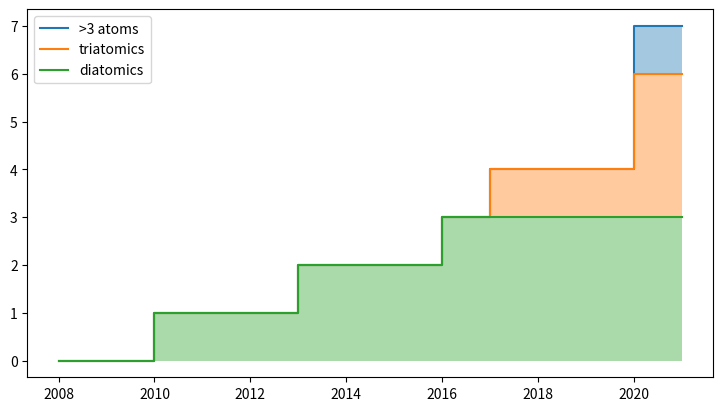

Here is the Python script that generated this plot:
import argparse
import matplotlib.pyplot as plt
import numpy as np
from dataclasses import dataclass
from typing import Iterator


@dataclass
class Molecule:
    """ Name and year of first laser cooling of a molecule. """
    name: str
    year: int

diatomics = [
        Molecule(name='SrF', year=2010),
        Molecule(name='YO', year=2013),
        Molecule(name='CaF', year=2016),
]

triatomics = [
    Molecule(name='SrOH', year=2017),
    Molecule(name='YbOH', year=2020),
    Molecule(name='CaOH', year=2020),
]

polyatomics = [
    Molecule(name='CaOMe', year=2020),
]

def get_args():
    parser = argparse.ArgumentParser(
        description='Display number of laser-cooled molecules over the years.',
    )
    args = parser.parse_args()
    return args


def accumulate_by_year(yit: Iterator[int], mit: Iterator[Molecule]):
    mol_cnt_accumulated = [] 
    year = next(yit)
    molecule = next(mit)
    counter = 0
    while True:
        if year < molecule.year:
            mol_cnt_accumulated += [counter]
            try:
                year = next(yit)
            except StopIteration:
                raise RuntimeError("End of years before end of molecules.")
            continue

        counter += 1
        try:
            molecule = next(mit)
        except StopIteration:
            mol_cnt_accumulated += [counter]
            for year in yit:
                mol_cnt_accumulated += [counter]
            break
    return mol_cnt_accumulated


def main():
    get_args()
    year_of_molecules = [
        molecule.year for molecule in diatomics + triatomics + polyatomics
    ]

    years = np.arange(
        start=min(year_of_molecules)-2,
        stop=max(year_of_molecules)+2,
        step=1,
        dtype=int,
    )

    width = 4
    fig = plt.figure(
        figsize=(16/9 * width, width),
        layout='constrained',
    )
    ax = fig.subplots()


    diatomics_by_year = accumulate_by_year(
        yit=iter(years),
        mit=iter(diatomics),
    )
    triatomics_by_year = accumulate_by_year(
        yit=iter(years),
        mit=iter(triatomics),
    )
    polyatomics_by_year = accumulate_by_year(
        yit=iter(years),
        mit=iter(polyatomics),
    )
    di_and_tri_by_year = [
        t + d for t,d in zip(triatomics_by_year, diatomics_by_year)
    ]
    all_by_year = [
        dt + p for dt, p in zip(di_and_tri_by_year, polyatomics_by_year)
    ]
    
    ax.fill_between(
        x=years,
        y1=all_by_year,
        y2=di_and_tri_by_year,
        step='post',
        alpha=0.4,
    )
    ax.fill_between(
        x=years,
        y1=di_and_tri_by_year,
        y2=diatomics_by_year,
        step='post',
        alpha=0.4,
    )
    ax.fill_between(
        x=years,
        y1=diatomics_by_year,
        y2=[0] * len(years),
        step='post',
        alpha=0.4,
    )

    ax.step(
        x=years,
        y=all_by_year,
        where='post',
        label='>3 atoms',
    )
    ax.step(
        x=years,
        y=di_and_tri_by_year,
        where='post',
        label='triatomics',
    )
    ax.step(
        x=years,
        y=diatomics_by_year,
        where='post',
        label='diatomics',
    )

    plt.legend()
    plt.show()
    return

    plt.rcParams['date.converter'] = 'concise'
    plt.rcParams['figure.figsize'] = [4.8 * 16 / 9, 4.8]
    fig = plt.figure(layout='constrained')
    ax = fig.add_axes([0.075, 0.10, 0.7, 0.8])

    years = [i['date'] for i in parsed_data_list]
    ys = [0 for i in parsed_data_list]

    for i, user in enumerate(users):
        color = COLORS[i % len(COLORS)]
        ys = add_user_to_the_plot(ax, years, ys, parsed_data_list, user, color)

    ax.set_ylim([0.0, 1.0])
    ax.set_title('Cluster disk usage')
    fig.legend(loc='center right', frameon=False, reverse=True)
    plt.show()


if __name__ == "__main__":
    main()
